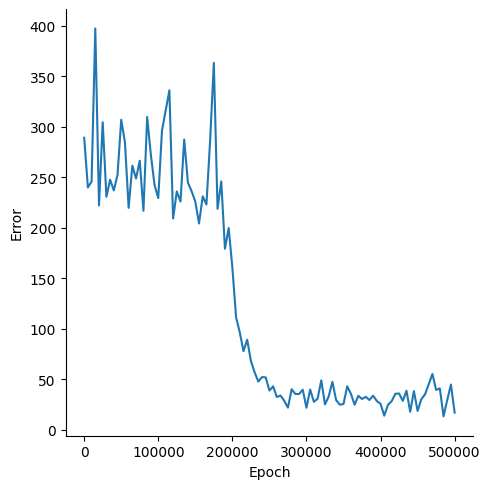

The file beside this chart, header and first rows:
, Epoch, Error
0, 0, 289.1
1, 5000, 239.9
2, 10000, 245.8
3, 15000, 397.5
4, 20000, 222.1
5, 25000, 304.5
6, 30000, 230.7
7, 35000, 247.6
8, 40000, 236.9
9, 45000, 252.4
10, 50000, 306.9
11, 55000, 284.7
12, 60000, 219.7
13, 65000, 261.4
14, 70000, 248.8
15, 75000, 266.3
16, 80000, 216.8
17, 85000, 309.7
18, 90000, 272.1
19, 95000, 242.2
20, 100000, 229.5
21, 105000, 296
22, 110000, 316.2
23, 115000, 336.2
24, 120000, 209.1
25, 125000, 236
26, 130000, 225.9
27, 135000, 287.4
28, 140000, 244.7
29, 145000, 236.1
30, 150000, 225.8
31, 155000, 204.2
32, 160000, 231.1
33, 165000, 223
34, 170000, 286.5
35, 175000, 363.3
36, 180000, 218.7
37, 185000, 245.9
38, 190000, 179.2
39, 195000, 199.7
40, 200000, 160.6
41, 205000, 111.3
42, 210000, 96.35
43, 215000, 77.69
44, 220000, 89.06
45, 225000, 68.14
46, 230000, 56.79
47, 235000, 47.59
48, 240000, 52.04
49, 245000, 51.77
50, 250000, 38.68
51, 255000, 42.87
52, 260000, 32.37
53, 265000, 33.78
54, 270000, 28.55
55, 275000, 21.79
56, 280000, 40.02
57, 285000, 35.33
58, 290000, 35.26
59, 295000, 39.49
... 41 more rows
